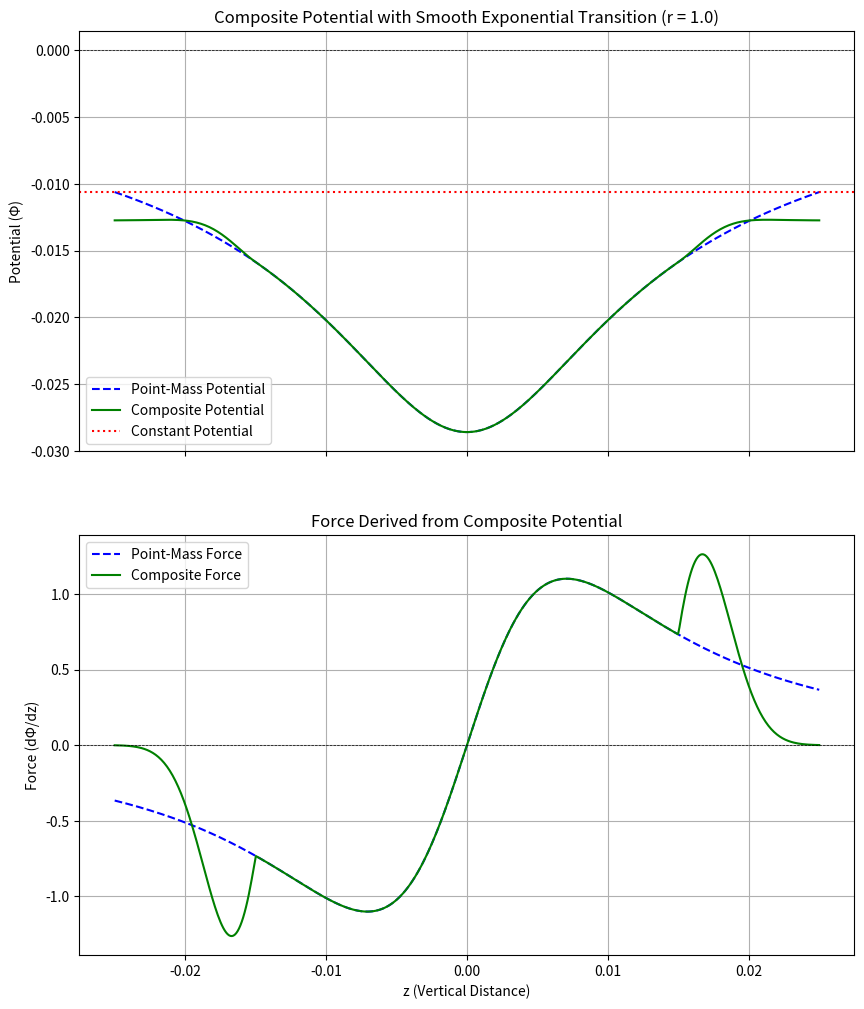

Write the Python code that produced this figure.
import numpy as np
import matplotlib.pyplot as plt

# Constants and parameters
G = 1.0  # Gravitational constant
H = 0.1  # Scale height
m_p = 2.86e-4  # Planet mass (Saturn mass in code units)
r_planet = 1.0  # Radial position of the planet
epsilon = 0.1 * H  # Smoothing length
zmin, zmax = -0.25 * H, 0.25 * H  # Vertical domain
r = 1.0  # Radial distance
z_t = 0.15 * H  # Transition height
sigma = 0.04 * H  # Decay scale
n = 2  # Steepness of the transition

# Point-Mass Potential
def point_mass_potential(z, r, r_planet, m_p, epsilon):
    dist = np.sqrt((r - r_planet)**2 + z**2 + epsilon**2)
    return -G * m_p / dist

# Composite Potential with Exponential Transition
def composite_potential_exp(z, r, r_planet, m_p, epsilon, z_t, sigma, n):
    phi_pm = point_mass_potential(z, r, r_planet, m_p, epsilon)
    phi_pm_max = point_mass_potential(zmax, r, r_planet, m_p, epsilon)*1.2
    if abs(z) < z_t:
        return phi_pm
    else:
        transition = np.exp(-((abs(z) - z_t) / sigma)**n)
        return transition * phi_pm + (1 - transition) * phi_pm_max

# Derivative of the Composite Potential (Force)
def composite_force_exp(z, r, r_planet, m_p, epsilon, z_t, sigma, n):
    phi_pm = point_mass_potential(z, r, r_planet, m_p, epsilon)
    phi_pm_max = point_mass_potential(zmax, r, r_planet, m_p, epsilon)
    dist = np.sqrt((r - r_planet)**2 + z**2 + epsilon**2)
    force_pm = G * m_p * z / dist**3  # Force from point-mass potential
    if abs(z) < z_t:
        return force_pm
    else:
        transition = np.exp(-((abs(z) - z_t) / sigma)**n)
        d_transition = -n * ((abs(z) - z_t) / sigma)**(n - 1) * transition / sigma
        return (
            transition * force_pm
            + d_transition * np.sign(z) * (phi_pm - phi_pm_max)
        )

# Generate z values for plotting
z_values = np.linspace(zmin, zmax, 500)

# Compute potentials
point_mass_potentials = [point_mass_potential(z, r, r_planet, m_p, epsilon) for z in z_values]
composite_potentials = [
    composite_potential_exp(z, r, r_planet, m_p, epsilon, z_t, sigma, n) for z in z_values
]

# Compute forces
point_mass_forces = [
    G * m_p * z / (np.sqrt((r - r_planet)**2 + z**2 + epsilon**2))**3 for z in z_values
]
composite_forces = [
    composite_force_exp(z, r, r_planet, m_p, epsilon, z_t, sigma, n) for z in z_values
]

# Plot the results
fig, axs = plt.subplots(2, 1, figsize=(10, 12), sharex=True)

# Top panel: Potentials
axs[0].plot(z_values, point_mass_potentials, label="Point-Mass Potential", linestyle="--", color="blue")
axs[0].plot(z_values, composite_potentials, label="Composite Potential", linestyle="-", color="green")
axs[0].axhline(point_mass_potential(zmax, r, r_planet, m_p, epsilon), color="red", linestyle=":", label="Constant Potential")
axs[0].axhline(0, color='black', linewidth=0.5, linestyle='--')
axs[0].set_ylabel("Potential (Φ)")
axs[0].set_title(f"Composite Potential with Smooth Exponential Transition (r = {r})")
axs[0].legend()
axs[0].grid(True)

# Bottom panel: Forces
axs[1].plot(z_values, point_mass_forces, label="Point-Mass Force", linestyle="--", color="blue")
axs[1].plot(z_values, composite_forces, label="Composite Force", linestyle="-", color="green")
axs[1].axhline(0, color='black', linewidth=0.5, linestyle='--')
axs[1].set_xlabel("z (Vertical Distance)")
axs[1].set_ylabel("Force (dΦ/dz)")
axs[1].set_title("Force Derived from Composite Potential")
axs[1].legend()
axs[1].grid(True)

# Save the plot as a PDF
output_pdf_path = "exponential_transition_potential.pdf"
plt.savefig(output_pdf_path)
plt.close()

print(f"Plot saved as: {output_pdf_path}")
